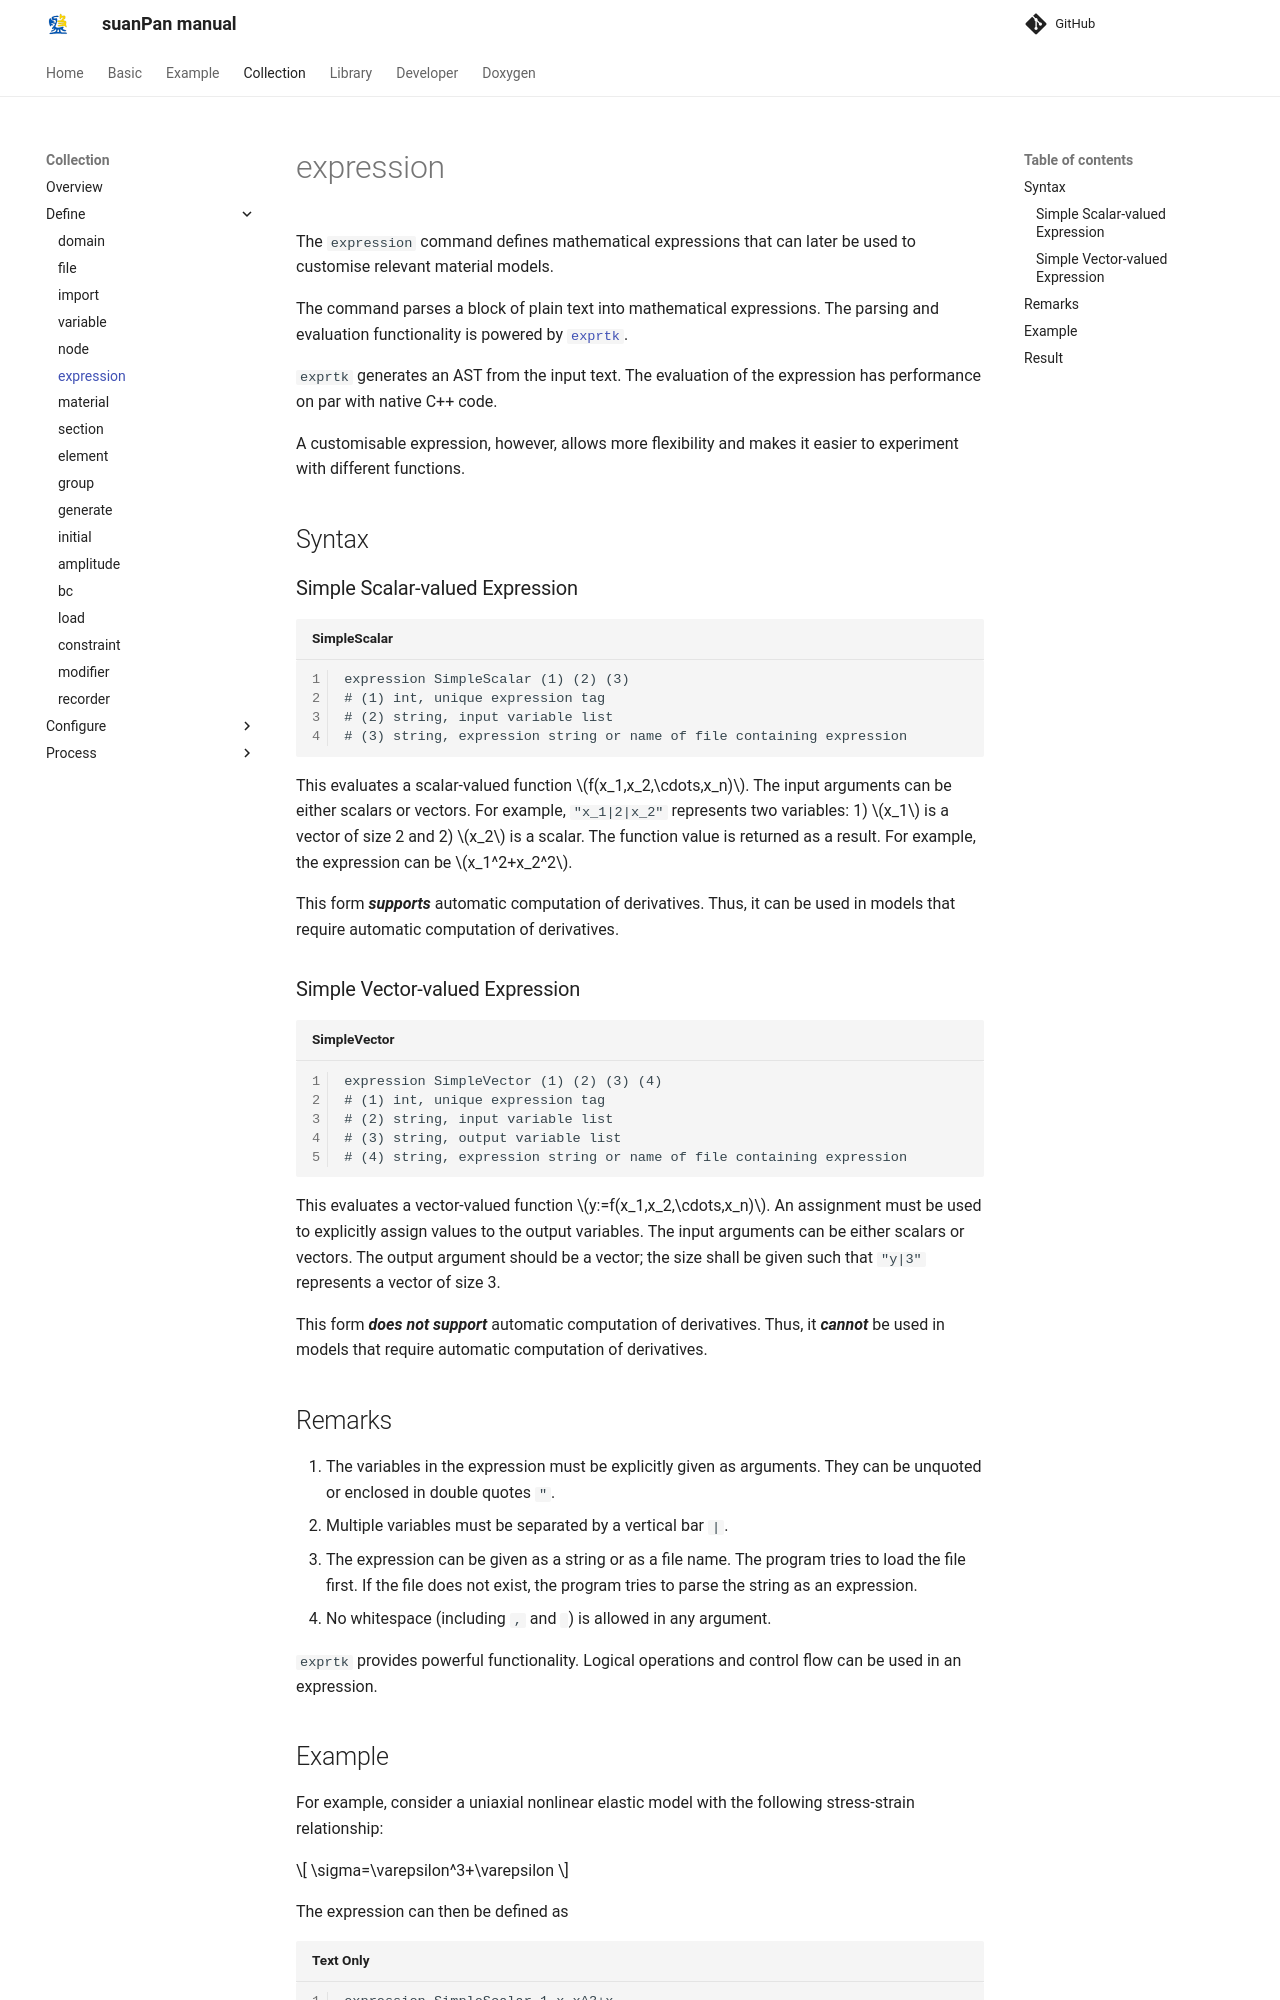

repository: TLCFEM/suanPan-manual · page: 4.4/Collection/Define/expression/index.html · generator: mkdocs

# expression

The `expression` command defines mathematical expressions that can later be used to customise relevant material models.

The command parses a block of plain text into mathematical expressions.
The parsing and evaluation functionality is powered by [`exprtk`](https://github.com/ArashPartow/exprtk).

`exprtk` generates an AST from the input text.
The evaluation of the expression has performance on par with native C++ code.

A customisable expression, however, allows more flexibility and makes it easier to experiment with different functions.

## Syntax

### Simple Scalar-valued Expression

```text title="SimpleScalar"
expression SimpleScalar (1) (2) (3)
# (1) int, unique expression tag
# (2) string, input variable list
# (3) string, expression string or name of file containing expression
```

This evaluates a scalar-valued function $$f(x_1,x_2,\cdots,x_n)$$.
The input arguments can be either scalars or vectors.
For example, `"x_1|2|x_2"` represents two variables: 1) $$x_1$$ is a vector of size 2 and 2) $$x_2$$ is a scalar.
The function value is returned as a result.
For example, the expression can be $$x_1^2+x_2^2$$.

This form ***supports*** automatic computation of derivatives.
Thus, it can be used in models that require automatic computation of derivatives.

### Simple Vector-valued Expression

```text title="SimpleVector"
expression SimpleVector (1) (2) (3) (4)
# (1) int, unique expression tag
# (2) string, input variable list
# (3) string, output variable list
# (4) string, expression string or name of file containing expression
```

This evaluates a vector-valued function $$y:=f(x_1,x_2,\cdots,x_n)$$.
An assignment must be used to explicitly assign values to the output variables.
The input arguments can be either scalars or vectors.
The output argument should be a vector; the size shall be given such that `"y|3"` represents a vector of size 3.

This form ***does not support*** automatic computation of derivatives.
Thus, it ***cannot*** be used in models that require automatic computation of derivatives.
